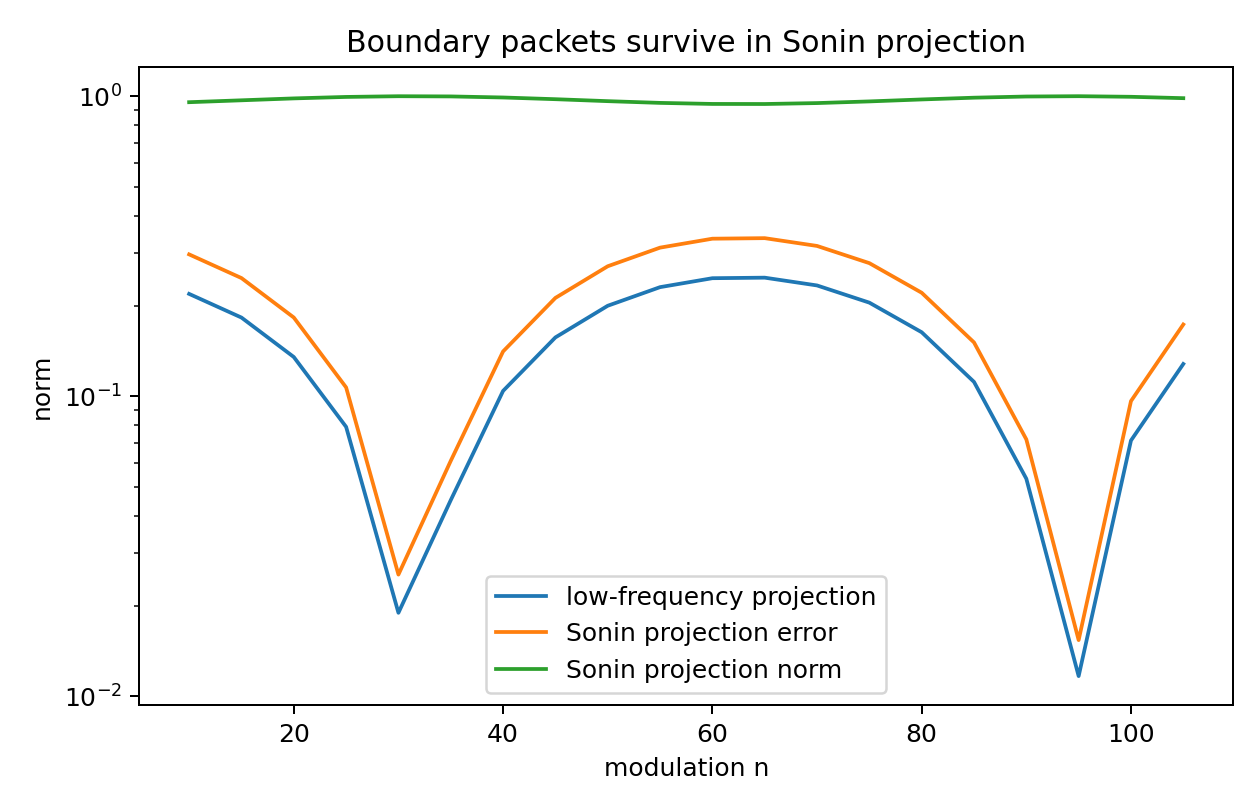

The file beside this chart, header and first rows:
modulation_n, norm_time_projection_after_shift, norm_lowfreq_projection_after_shift, norm_sonin_projection_error, norm_sonin_projection
10, 0.0, 0.2193, 0.297, 0.9549
15, 0.0, 0.1829, 0.2477, 0.9688
20, 0.0, 0.1351, 0.183, 0.9831
25, 0.0, 0.07907, 0.107, 0.9943
30, 0.0, 0.01898, 0.02545, 0.9997
35, 0.0, 0.04506, 0.06092, 0.9981
40, 0.0, 0.1042, 0.141, 0.99
45, 0.0, 0.1571, 0.2127, 0.9771
50, 0.0, 0.2003, 0.2712, 0.9625
55, 0.0, 0.231, 0.3128, 0.9498
60, 0.0, 0.2474, 0.335, 0.9422
65, 0.0, 0.2484, 0.3364, 0.9417
70, 0.0, 0.234, 0.3169, 0.9485
75, 0.0, 0.2051, 0.2777, 0.9607
80, 0.0, 0.1634, 0.2213, 0.9752
85, 0.0, 0.1117, 0.1512, 0.9885
90, 0.0, 0.05311, 0.07184, 0.9974
95, 0.0, 0.01168, 0.01539, 0.9999
100, 0.0, 0.0712, 0.09635, 0.9953
105, 0.0, 0.1281, 0.1734, 0.9848
